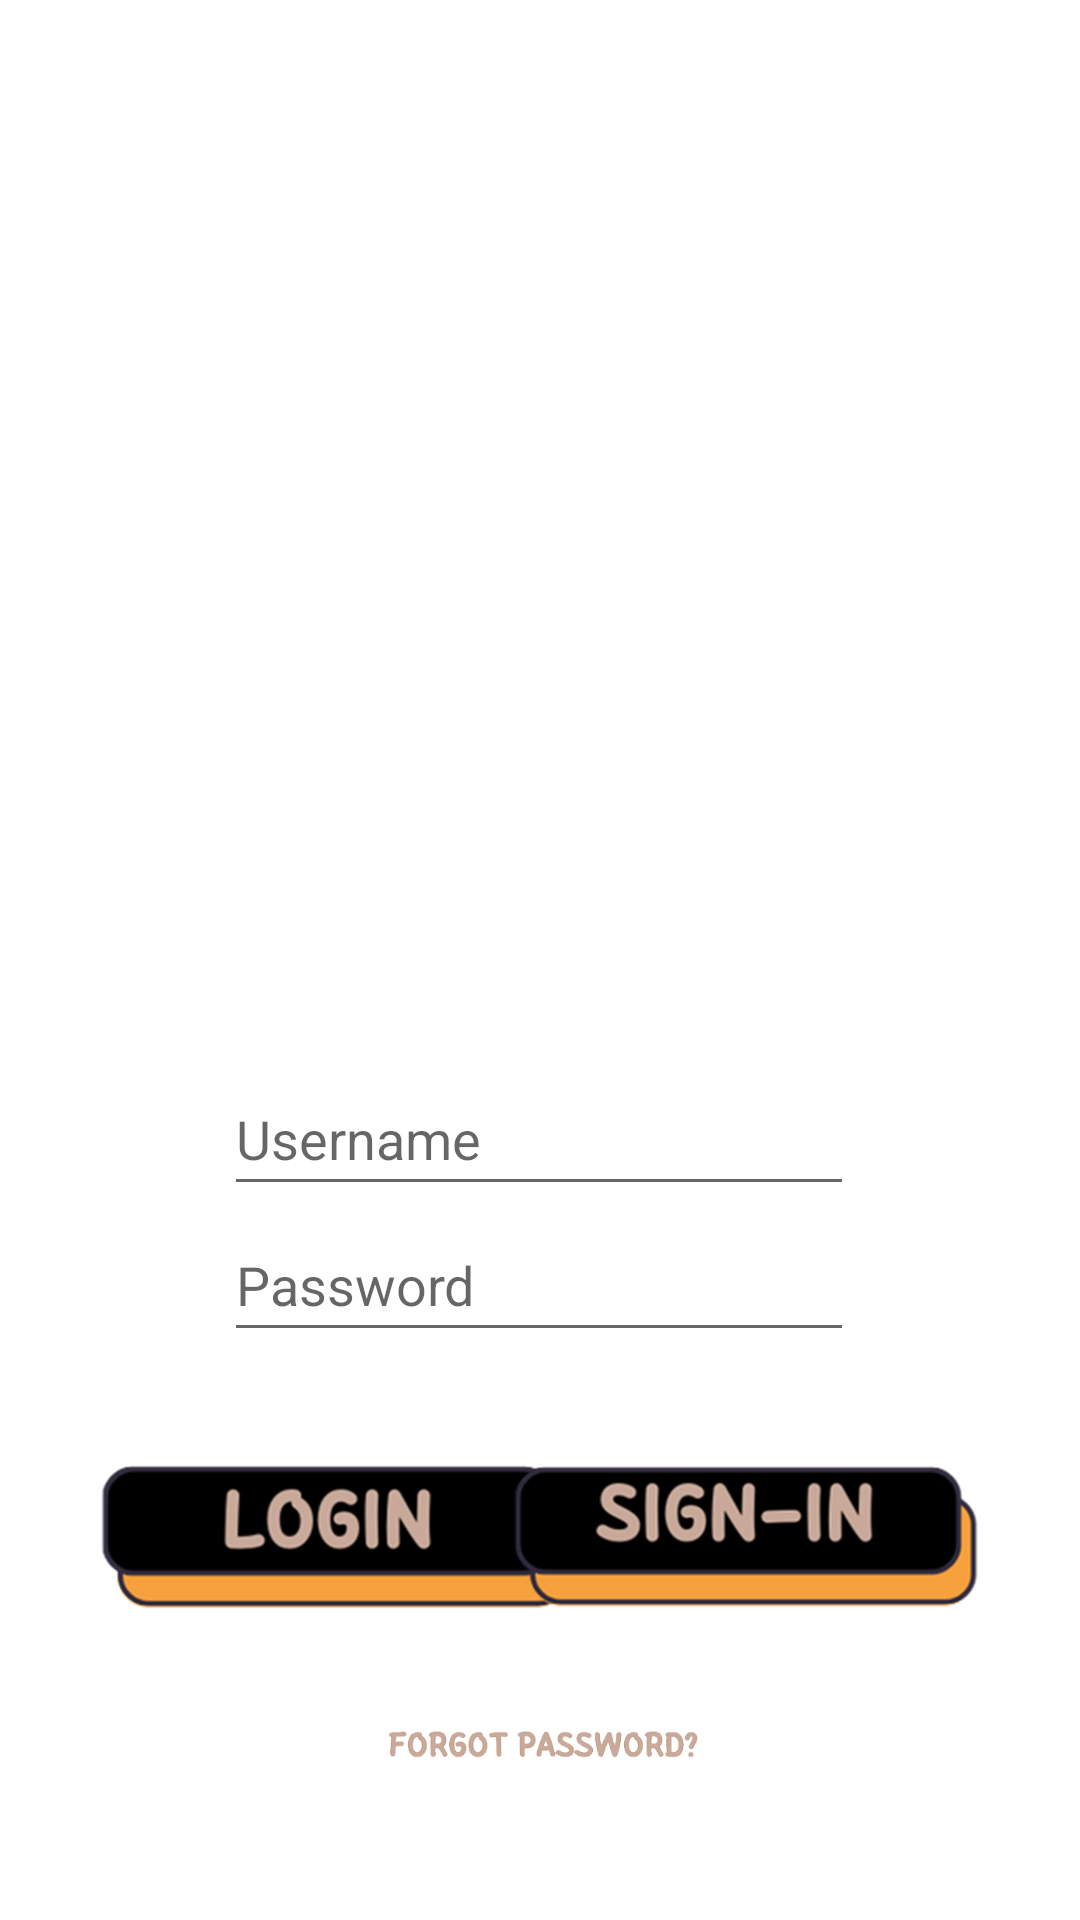

This screen was rendered from an Android layout file. Write that file and the resources it references.
<!-- AndroidManifest.xml: application theme Theme.CookingBOYS -->
<!-- res/layout/activity_main.xml -->
<?xml version="1.0" encoding="utf-8"?>
<androidx.constraintlayout.widget.ConstraintLayout xmlns:android="http://schemas.android.com/apk/res/android"
    xmlns:app="http://schemas.android.com/apk/res-auto"
    xmlns:tools="http://schemas.android.com/tools"
    android:layout_width="match_parent"
    android:layout_height="match_parent"
    android:background="@drawable/loginback"
    tools:context=".MainActivity" >

    <ImageButton
        android:id="@+id/btnlogin"
        android:layout_width="200dp"
        android:layout_height="104dp"
        android:backgroundTint="#00FFFFFF"
        android:contentDescription="@string/login"
        android:scaleType="fitCenter"
        android:transitionName="@string/login"
        app:layout_constraintBottom_toBottomOf="parent"
        app:layout_constraintEnd_toEndOf="parent"
        app:layout_constraintHorizontal_bias="0.075"
        app:layout_constraintStart_toStartOf="parent"
        app:layout_constraintTop_toTopOf="parent"
        app:layout_constraintVertical_bias="0.859"
        app:srcCompat="@drawable/btnlogin" />

    <ImageButton
        android:id="@+id/btnsign"
        android:layout_width="200dp"
        android:layout_height="104dp"
        android:backgroundTint="#00FFFFFF"
        android:contentDescription="@string/pass"
        android:scaleType="fitCenter"
        android:transitionName="@string/forgot"
        app:layout_constraintBottom_toBottomOf="parent"
        app:layout_constraintEnd_toEndOf="parent"
        app:layout_constraintHorizontal_bias="0.924"
        app:layout_constraintStart_toStartOf="parent"
        app:layout_constraintTop_toTopOf="parent"
        app:layout_constraintVertical_bias="0.859"
        app:srcCompat="@drawable/btnsignin" />

    <EditText
        android:id="@+id/txtUser"
        android:layout_width="wrap_content"
        android:layout_height="wrap_content"
        android:ems="10"
        android:hint="@string/user"
        android:inputType="textPersonName"
        android:minHeight="48dp"
        app:layout_constraintBottom_toBottomOf="parent"
        app:layout_constraintEnd_toEndOf="parent"
        app:layout_constraintHorizontal_bias="0.497"
        app:layout_constraintStart_toStartOf="parent"
        app:layout_constraintTop_toTopOf="parent"
        app:layout_constraintVertical_bias="0.598" />

    <EditText
        android:id="@+id/txtPass"
        android:layout_width="wrap_content"
        android:layout_height="wrap_content"
        android:ems="10"
        android:hint="@string/pass"
        android:inputType="textPassword"
        android:minHeight="48dp"
        app:layout_constraintBottom_toBottomOf="parent"
        app:layout_constraintEnd_toEndOf="parent"
        app:layout_constraintHorizontal_bias="0.497"
        app:layout_constraintStart_toStartOf="parent"
        app:layout_constraintTop_toTopOf="parent"
        app:layout_constraintVertical_bias="0.68" />

    <ImageButton
        android:id="@+id/btnforgot"
        android:layout_width="131dp"
        android:layout_height="48dp"
        android:backgroundTint="#00FFFFFF"
        android:contentDescription="@string/forgot"
        android:scaleType="fitCenter"
        app:layout_constraintBottom_toBottomOf="parent"
        app:layout_constraintEnd_toEndOf="parent"
        app:layout_constraintStart_toStartOf="parent"
        app:layout_constraintTop_toTopOf="parent"
        app:layout_constraintVertical_bias="0.941"
        app:srcCompat="@drawable/forgot" />

</androidx.constraintlayout.widget.ConstraintLayout>
<!-- resources referenced by this layout -->
<resources>
  <!-- drawable btnlogin: png bitmap (drawable, 48017 bytes) -->
  <!-- drawable btnsignin: png bitmap (drawable, 51550 bytes) -->
  <!-- drawable forgot: png bitmap (drawable, 32938 bytes) -->
  <string name="forgot">Forgot</string>
  <string name="login">Login</string>
  <string name="pass">Password</string>
  <string name="user">Username</string>
  <style name="Theme.CookingBOYS" parent="Theme.MaterialComponents.DayNight.DarkActionBar">
          
          <item name="colorPrimary">@color/purple_500</item>
          <item name="colorPrimaryVariant">@color/purple_700</item>
          <item name="colorOnPrimary">@color/white</item>
          
          <item name="colorSecondary">@color/teal_200</item>
          <item name="colorSecondaryVariant">@color/teal_700</item>
          <item name="colorOnSecondary">@color/black</item>
          
          <item name="android:statusBarColor">?attr/colorPrimaryVariant</item>
          
      </style>
  <!-- not gathered from this repository: default colours our renderer supplied (Android Studio template values) -->
  <color name="purple_500">#FF6200EE</color>
  <color name="purple_700">#FF3700B3</color>
  <color name="teal_200">#FF03DAC5</color>
  <color name="teal_700">#FF018786</color>
  <color name="black">#FF000000</color>
  <color name="white">#FFFFFFFF</color>
</resources>
